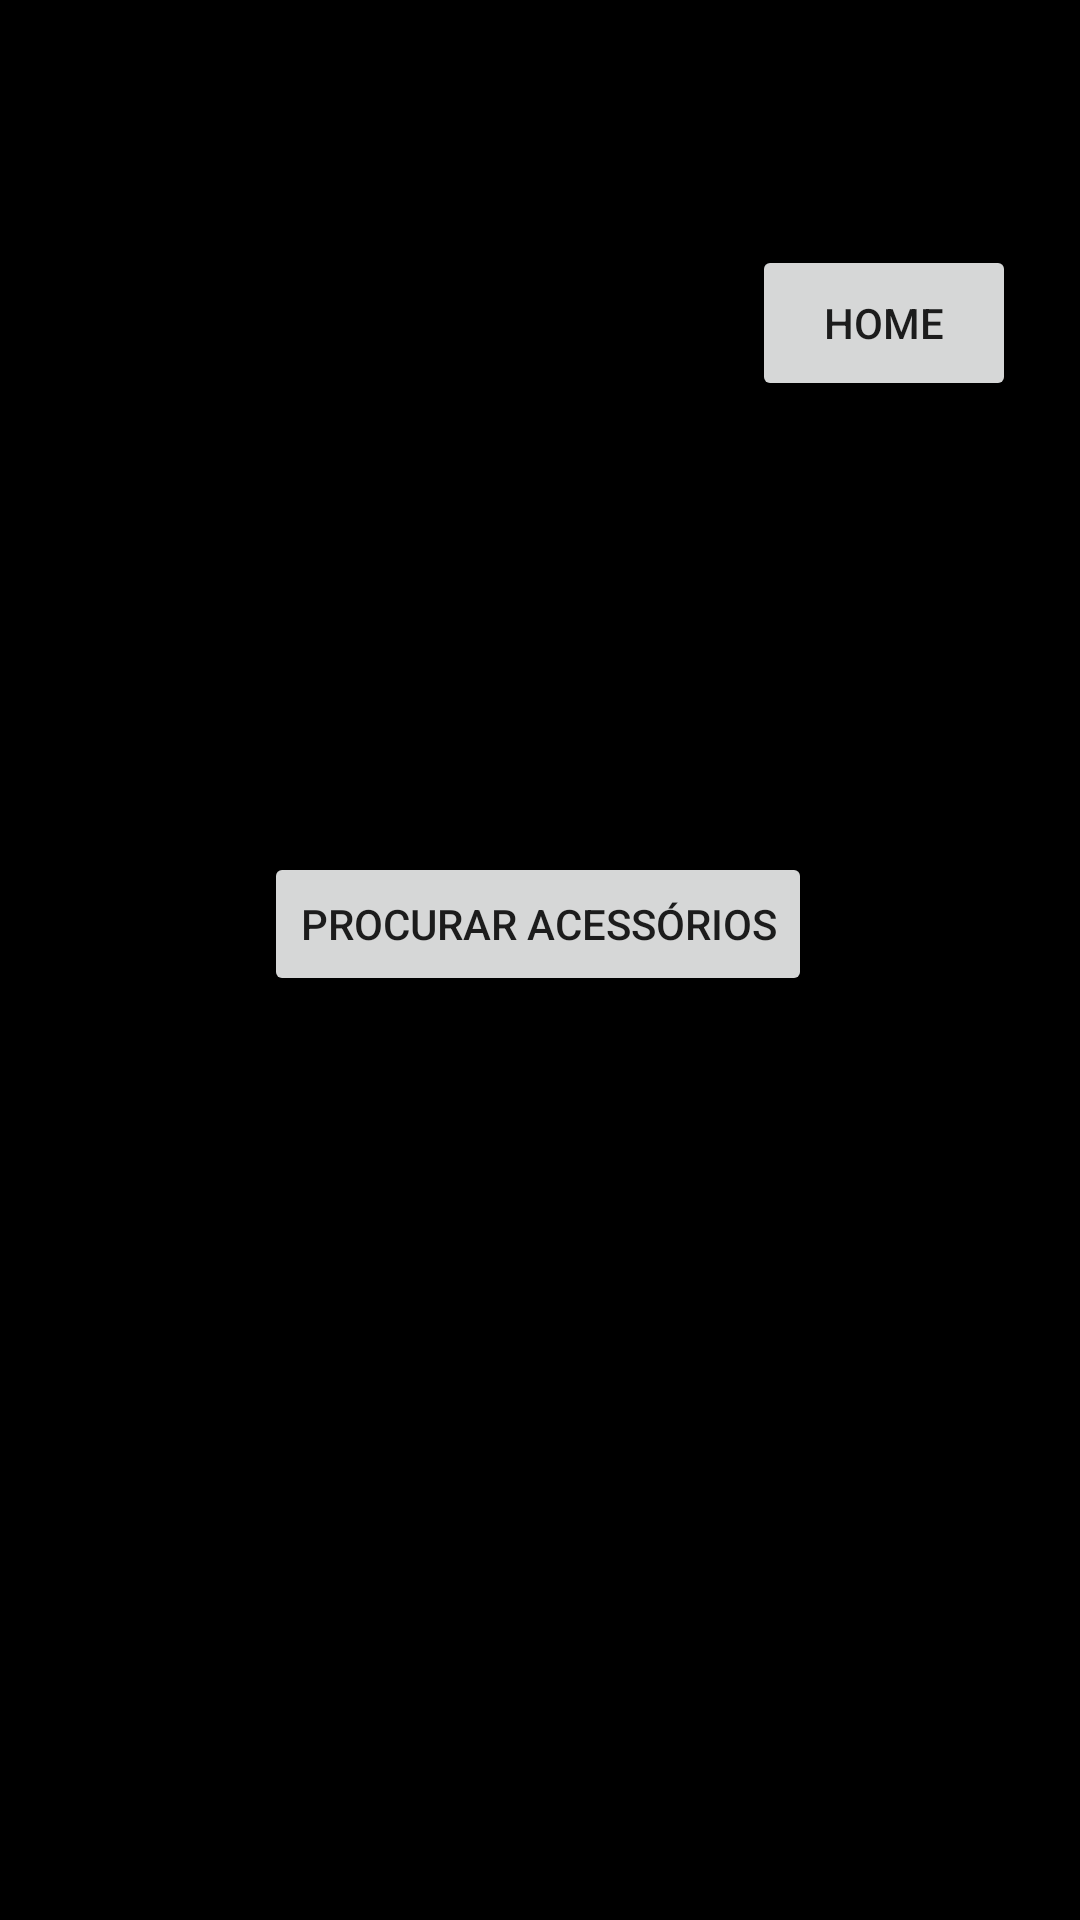

The Android layout XML behind this screen, and the referenced resources:
<!-- AndroidManifest.xml: application theme Theme.CODM_Helper -->
<!-- res/layout/activity_fifth.xml -->
<?xml version="1.0" encoding="utf-8"?>
<ScrollView xmlns:android="http://schemas.android.com/apk/res/android"
    xmlns:app="http://schemas.android.com/apk/res-auto"
    xmlns:tools="http://schemas.android.com/tools"
    android:layout_width="match_parent"
    android:layout_height="match_parent"
    android:background="#000000"
    android:backgroundTint="#000000">

    <androidx.constraintlayout.widget.ConstraintLayout
        android:layout_width="match_parent"
        android:layout_height="match_parent"
        tools:ignore="ExtraText">
        android:background="#000000"
        android:backgroundTint="#000000"
        tools:context=".FifthActivity">

        <Button
            android:id="@+id/bt_HomeSniper"
            android:layout_width="wrap_content"
            android:layout_height="52dp"
            android:layout_marginTop="5dp"
            android:onClick="home4"
            android:text="Home"
            app:icon="@android:drawable/ic_menu_revert"
            app:layout_constraintBottom_toTopOf="@+id/spinnerSniper"
            app:layout_constraintEnd_toEndOf="parent"
            app:layout_constraintHorizontal_bias="0.921"
            app:layout_constraintStart_toStartOf="parent"
            app:layout_constraintTop_toTopOf="parent" />

        <Spinner
            android:id="@+id/spinnerSniper"
            android:layout_width="wrap_content"
            android:layout_height="wrap_content"
            android:layout_marginTop="210dp"
            android:entries="@array/Sniper_array"
            app:layout_constraintEnd_toEndOf="parent"
            app:layout_constraintStart_toStartOf="parent"
            app:layout_constraintTop_toTopOf="parent" />

        <Button
            android:id="@+id/bt_ProcBuildSniper"
            android:layout_width="wrap_content"
            android:layout_height="wrap_content"
            android:layout_marginStart="5dp"
            android:layout_marginTop="50dp"
            android:layout_marginEnd="5dp"
            android:onClick="acessoriosSniper"
            android:text="Procurar acessórios"
            android:textAlignment="center"
            app:layout_constraintEnd_toEndOf="parent"
            app:layout_constraintHorizontal_bias="0.497"
            app:layout_constraintStart_toStartOf="parent"
            app:layout_constraintTop_toBottomOf="@+id/spinnerSniper" />

        <TextView
            android:id="@+id/tv_GunProfSniper"
            android:layout_width="wrap_content"
            android:layout_height="0dp"
            android:layout_marginTop="50dp"
            android:textColor="#FFFFFF"
            android:textColorHighlight="#FFFFFF"
            android:textSize="20sp"
            app:layout_constraintEnd_toEndOf="parent"
            app:layout_constraintHorizontal_bias="0.498"
            app:layout_constraintStart_toStartOf="parent"
            app:layout_constraintTop_toBottomOf="@+id/bt_ProcBuildSniper" />

        <ImageView
            android:id="@+id/iv_IconGunSniper"
            android:layout_width="300dp"
            android:layout_height="100dp"
            android:layout_marginTop="20dp"
            android:layout_marginBottom="30dp"
            app:layout_constraintBottom_toBottomOf="parent"
            app:layout_constraintEnd_toEndOf="parent"
            app:layout_constraintHorizontal_bias="0.494"
            app:layout_constraintStart_toStartOf="parent"
            app:layout_constraintTop_toBottomOf="@+id/tv_GunProfSniper"
            app:layout_constraintVertical_bias="0.236"
            app:srcCompat="@drawable/background_black" />

        <ImageView
            android:id="@+id/iv_GunStatsSniper"
            android:layout_width="400dp"
            android:layout_height="300dp"
            android:layout_marginTop="15dp"
            android:layout_marginBottom="25dp"
            app:layout_constraintBottom_toBottomOf="parent"
            app:layout_constraintEnd_toEndOf="parent"
            app:layout_constraintStart_toStartOf="parent"
            app:layout_constraintTop_toBottomOf="@+id/iv_IconGunSniper"
            app:srcCompat="@drawable/background_black" />

    </androidx.constraintlayout.widget.ConstraintLayout>
</ScrollView>
<!-- resources referenced by this layout -->
<resources>
  <string-array name="Sniper_array">
          <item>Escolha sua arma</item>
          <item>DL Q33</item>
          <item>Locus</item>
          <item>SVD</item>
      </string-array>
  <style name="Theme.CODM_Helper" parent="Theme.MaterialComponents.DayNight.DarkActionBar">
          
          <item name="colorPrimary">@color/purple_500</item>
          <item name="colorPrimaryVariant">@color/purple_700</item>
          <item name="colorOnPrimary">@color/white</item>
          
          <item name="colorSecondary">@color/teal_200</item>
          <item name="colorSecondaryVariant">@color/teal_700</item>
          <item name="colorOnSecondary">@color/black</item>
          
          <item name="android:statusBarColor" tools:targetApi="l">?attr/colorPrimaryVariant</item>
          
      </style>
  <!-- not gathered from this repository: default colours our renderer supplied (Android Studio template values) -->
  <color name="purple_500">#FF6200EE</color>
  <color name="purple_700">#FF3700B3</color>
  <color name="teal_200">#FF03DAC5</color>
  <color name="teal_700">#FF018786</color>
  <color name="black">#FF000000</color>
  <color name="white">#FFFFFFFF</color>
</resources>
